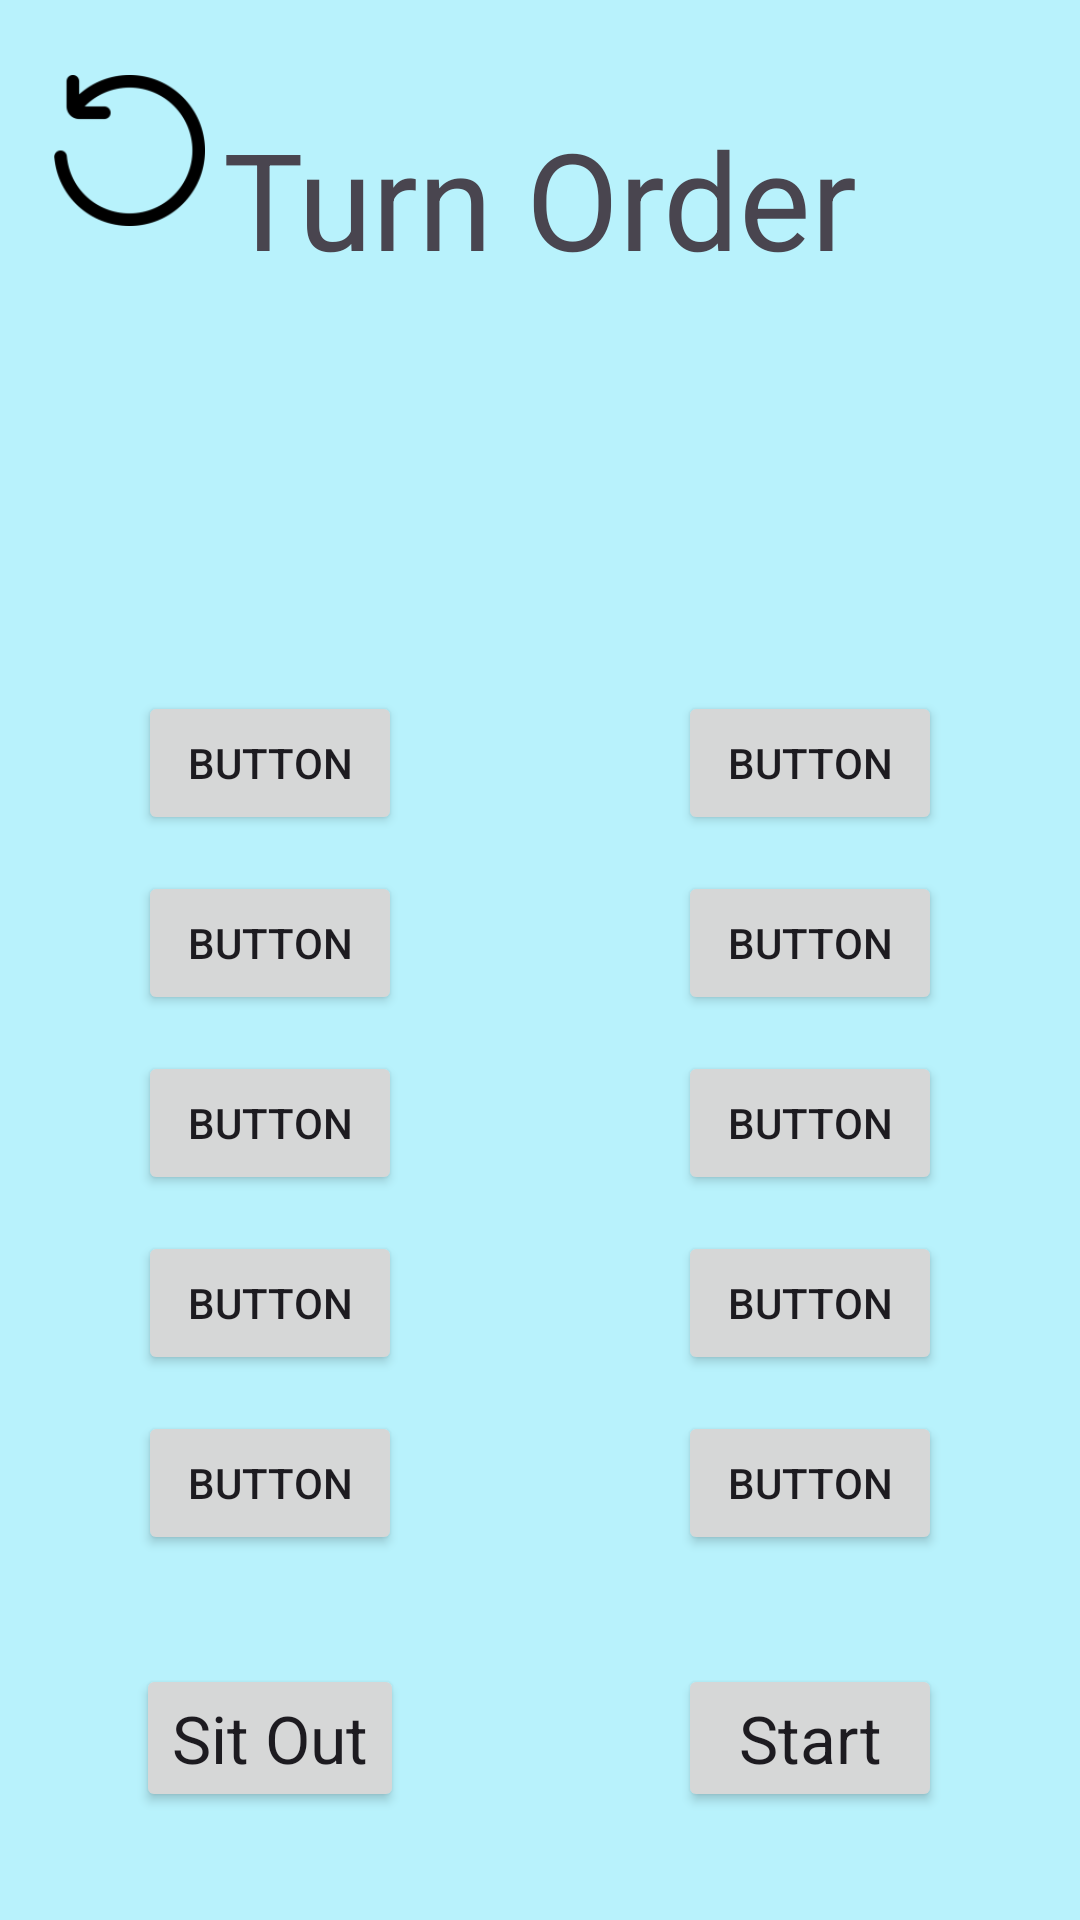

Reconstruct the res/layout file that produces this screen, plus the resources it refers to.
<!-- AndroidManifest.xml: application theme Theme.PigKeeper -->
<!-- res/layout/activity_turn_order.xml -->
<?xml version="1.0" encoding="utf-8"?>
<androidx.constraintlayout.widget.ConstraintLayout xmlns:android="http://schemas.android.com/apk/res/android"
    xmlns:app="http://schemas.android.com/apk/res-auto"
    xmlns:tools="http://schemas.android.com/tools"
    android:id="@+id/activity_turn_order"
    android:layout_width="match_parent"
    android:layout_height="match_parent">

    
    <androidx.constraintlayout.widget.Guideline
        android:id="@+id/guideline_vertical"
        android:layout_width="wrap_content"
        android:layout_height="wrap_content"
        android:orientation="vertical"
        app:layout_constraintGuide_percent="0.5" />

    
    <androidx.constraintlayout.widget.Guideline
        android:id="@+id/guideline_horizontal"
        android:layout_width="wrap_content"
        android:layout_height="wrap_content"
        android:orientation="horizontal"
        app:layout_constraintGuide_percent="0.36" />

    <Button
        android:id="@+id/buttonStart"
        style="@style/ButtonStyle"
        android:layout_width="wrap_content"
        android:layout_height="wrap_content"
        android:text="Start"
        android:textAppearance="@style/TextAppearance.AppCompat.Large"
        app:layout_constraintBottom_toBottomOf="parent"
        app:layout_constraintEnd_toEndOf="parent"
        app:layout_constraintStart_toStartOf="@+id/guideline_vertical"
        app:layout_constraintTop_toTopOf="@+id/guideline40" />

    <TextView
        android:id="@+id/textView"
        android:layout_width="wrap_content"
        android:layout_height="wrap_content"
        android:text="Turn Order"
        android:textAppearance="@style/TextAppearance.AppCompat.Display2"
        app:layout_constraintBottom_toTopOf="@+id/guideline39"
        app:layout_constraintEnd_toEndOf="parent"
        app:layout_constraintStart_toStartOf="parent" />

    <Button
        android:id="@+id/buttonSitOut"
        style="@style/ButtonStyle"
        android:layout_width="wrap_content"
        android:layout_height="wrap_content"
        android:text="Sit Out"
        android:textAppearance="@style/TextAppearance.AppCompat.Large"
        app:layout_constraintBottom_toBottomOf="parent"
        app:layout_constraintEnd_toStartOf="@+id/guideline_vertical"
        app:layout_constraintStart_toStartOf="parent"
        app:layout_constraintTop_toTopOf="@+id/guideline40" />

    <ImageView
        android:id="@+id/unSelect"
        android:layout_width="0dp"
        android:layout_height="0dp"
        app:layout_constraintBottom_toTopOf="@+id/guideline51"
        app:layout_constraintEnd_toStartOf="@+id/guideline61"
        app:layout_constraintStart_toStartOf="@+id/guideline60"
        app:layout_constraintTop_toTopOf="@+id/guideline59"
        app:srcCompat="@drawable/rotate_left_48" />

    <TextView
        android:id="@+id/Message1"
        android:layout_width="wrap_content"
        android:layout_height="wrap_content"
        android:text="Cannot set order of sitting out player"
        android:visibility="invisible"
        app:layout_constraintBottom_toTopOf="@+id/Message2"
        app:layout_constraintEnd_toEndOf="parent"
        app:layout_constraintStart_toStartOf="parent"
        app:layout_constraintTop_toBottomOf="@+id/Message3" />

    <TextView
        android:id="@+id/Message2"
        android:layout_width="wrap_content"
        android:layout_height="wrap_content"
        android:text="Cannot sit out ordered player"
        android:visibility="invisible"
        app:layout_constraintBottom_toTopOf="@+id/person0"
        app:layout_constraintEnd_toEndOf="parent"
        app:layout_constraintStart_toStartOf="parent"
        app:layout_constraintTop_toBottomOf="@+id/Message1" />

    <TextView
        android:id="@+id/Message3"
        android:layout_width="wrap_content"
        android:layout_height="wrap_content"
        android:text="Please set order before starting"
        android:visibility="invisible"
        app:layout_constraintBottom_toTopOf="@+id/Message1"
        app:layout_constraintEnd_toEndOf="parent"
        app:layout_constraintStart_toStartOf="parent"
        app:layout_constraintTop_toBottomOf="@+id/textView" />

    
    <Button
        android:id="@+id/person0"
        style="@style/ButtonStyle"
        android:layout_width="wrap_content"
        android:layout_height="wrap_content"
        android:text="Button"
        app:layout_constraintEnd_toStartOf="@+id/guideline_vertical"
        app:layout_constraintStart_toStartOf="parent"
        app:layout_constraintTop_toTopOf="@+id/guideline_horizontal" />

    <Button
        android:id="@+id/person2"
        style="@style/ButtonStyle"
        android:layout_width="wrap_content"
        android:layout_height="wrap_content"
        android:text="Button"
        app:layout_constraintBottom_toTopOf="@+id/person4"
        app:layout_constraintEnd_toStartOf="@+id/guideline_vertical"
        app:layout_constraintStart_toStartOf="parent"
        app:layout_constraintTop_toBottomOf="@+id/person0" />

    <Button
        android:id="@+id/person6"
        style="@style/ButtonStyle"
        android:layout_width="wrap_content"
        android:layout_height="wrap_content"
        android:text="Button"
        app:layout_constraintBottom_toTopOf="@+id/person8"
        app:layout_constraintEnd_toStartOf="@+id/guideline_vertical"
        app:layout_constraintStart_toStartOf="parent"
        app:layout_constraintTop_toBottomOf="@+id/person4" />

    <Button
        android:id="@+id/person8"
        style="@style/ButtonStyle"
        android:layout_width="wrap_content"
        android:layout_height="wrap_content"
        android:text="Button"
        app:layout_constraintBottom_toTopOf="@+id/guideline40"
        app:layout_constraintEnd_toStartOf="@+id/guideline_vertical"
        app:layout_constraintStart_toStartOf="parent" />

    <Button
        android:id="@+id/person4"
        style="@style/ButtonStyle"
        android:layout_width="wrap_content"
        android:layout_height="wrap_content"
        android:text="Button"
        app:layout_constraintBottom_toTopOf="@+id/person6"
        app:layout_constraintEnd_toStartOf="@+id/guideline_vertical"
        app:layout_constraintStart_toStartOf="parent"
        app:layout_constraintTop_toBottomOf="@+id/person2" />

    
    <Button
        android:id="@+id/person1"
        style="@style/ButtonStyle"
        android:layout_width="wrap_content"
        android:layout_height="wrap_content"
        android:text="Button"
        app:layout_constraintEnd_toEndOf="parent"
        app:layout_constraintStart_toStartOf="@+id/guideline_vertical"
        app:layout_constraintTop_toTopOf="@+id/guideline_horizontal" />

    <Button
        android:id="@+id/person3"
        style="@style/ButtonStyle"
        android:layout_width="wrap_content"
        android:layout_height="wrap_content"
        android:text="Button"
        app:layout_constraintBottom_toTopOf="@+id/person5"
        app:layout_constraintEnd_toEndOf="parent"
        app:layout_constraintStart_toStartOf="@+id/guideline_vertical"
        app:layout_constraintTop_toBottomOf="@+id/person1" />

    <Button
        android:id="@+id/person5"
        style="@style/ButtonStyle"
        android:layout_width="wrap_content"
        android:layout_height="wrap_content"
        android:text="Button"
        app:layout_constraintBottom_toTopOf="@+id/person7"
        app:layout_constraintEnd_toEndOf="parent"
        app:layout_constraintStart_toStartOf="@+id/guideline_vertical"
        app:layout_constraintTop_toBottomOf="@+id/person3" />

    <Button
        android:id="@+id/person7"
        style="@style/ButtonStyle"
        android:layout_width="wrap_content"
        android:layout_height="wrap_content"
        android:text="Button"
        app:layout_constraintBottom_toTopOf="@+id/person9"
        app:layout_constraintEnd_toEndOf="parent"
        app:layout_constraintStart_toStartOf="@+id/guideline_vertical"
        app:layout_constraintTop_toBottomOf="@+id/person5" />

    <Button
        android:id="@+id/person9"
        style="@style/ButtonStyle"
        android:layout_width="wrap_content"
        android:layout_height="wrap_content"
        android:text="Button"
        app:layout_constraintBottom_toTopOf="@+id/guideline40"
        app:layout_constraintEnd_toEndOf="parent"
        app:layout_constraintStart_toStartOf="@+id/guideline_vertical" />

    <androidx.constraintlayout.widget.Guideline
        android:id="@+id/guideline39"
        android:layout_width="wrap_content"
        android:layout_height="wrap_content"
        android:orientation="horizontal"
        app:layout_constraintGuide_percent="0.15" />

    <androidx.constraintlayout.widget.Guideline
        android:id="@+id/guideline40"
        android:layout_width="wrap_content"
        android:layout_height="wrap_content"
        android:orientation="horizontal"
        app:layout_constraintGuide_percent="0.81" />

    <androidx.constraintlayout.widget.Guideline
        android:id="@+id/guideline43"
        android:layout_width="wrap_content"
        android:layout_height="wrap_content"
        android:orientation="vertical"
        app:layout_constraintGuide_percent="0.24" />

    <androidx.constraintlayout.widget.Guideline
        android:id="@+id/guideline51"
        android:layout_width="wrap_content"
        android:layout_height="wrap_content"
        android:orientation="horizontal"
        app:layout_constraintGuide_percent="0.12" />

    <androidx.constraintlayout.widget.Guideline
        android:id="@+id/guideline59"
        android:layout_width="wrap_content"
        android:layout_height="wrap_content"
        android:orientation="horizontal"
        app:layout_constraintGuide_percent="0.036935706" />

    <androidx.constraintlayout.widget.Guideline
        android:id="@+id/guideline60"
        android:layout_width="wrap_content"
        android:layout_height="wrap_content"
        android:orientation="vertical"
        app:layout_constraintGuide_percent="0.05" />

    <androidx.constraintlayout.widget.Guideline
        android:id="@+id/guideline61"
        android:layout_width="wrap_content"
        android:layout_height="wrap_content"
        android:orientation="vertical"
        app:layout_constraintGuide_percent="0.19" />

</androidx.constraintlayout.widget.ConstraintLayout>
<!-- resources referenced by this layout -->
<resources>
  <!-- drawable rotate_left_48: png bitmap (drawable-mdpi, 884 bytes) -->
  <style name="Theme.PigKeeper" parent="Base.Theme.PigKeeper" />
  <style name="Base.Theme.PigKeeper" parent="Theme.Material3.DayNight.NoActionBar">
          
          <item name="android:windowBackground">@color/background</item>
          
          <item name="colorPrimary">@color/button_color</item>
      </style>
  <color name="background">#b8f2fc</color>
  <color name="button_color">#3b444b</color>
</resources>
